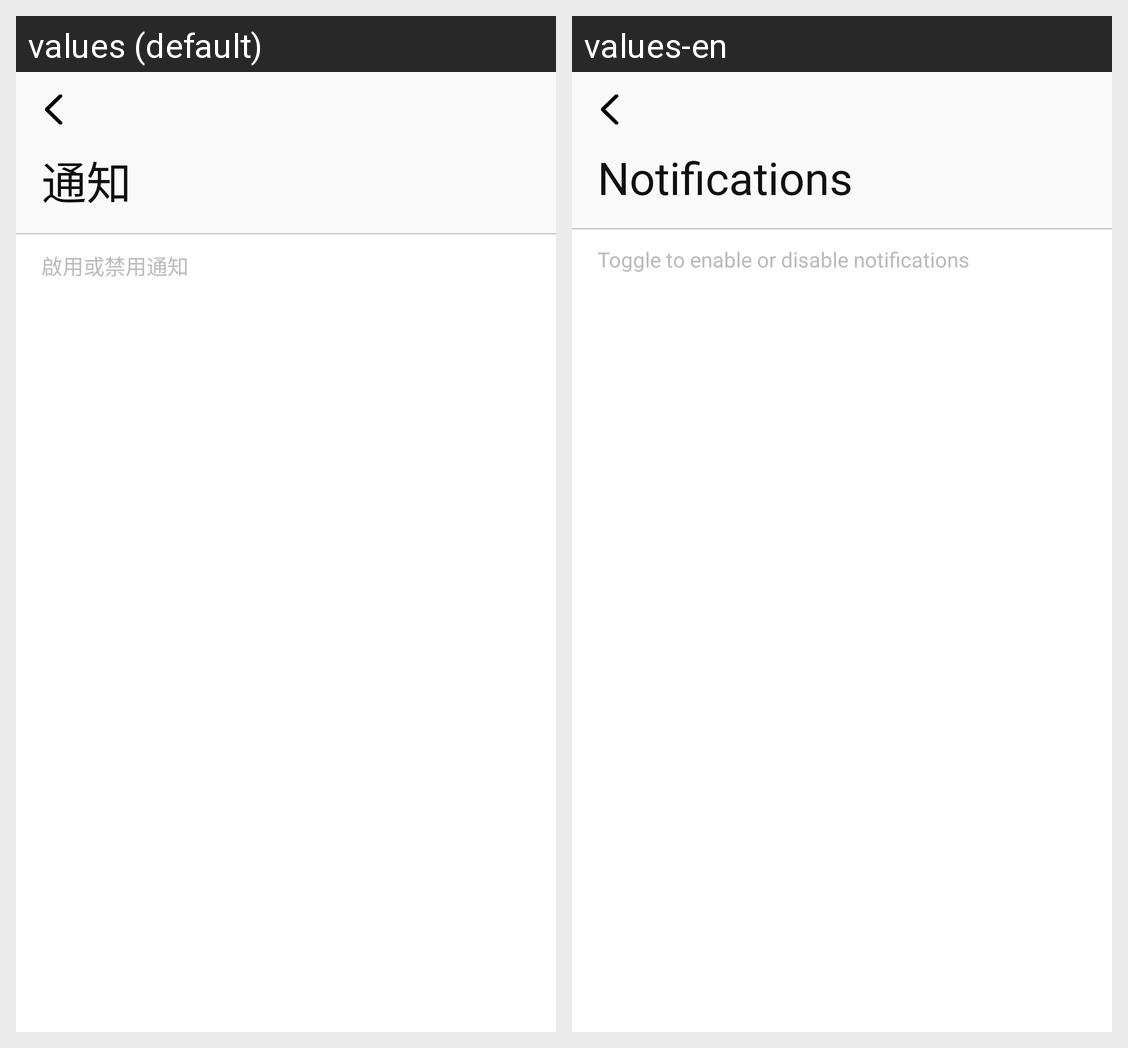

Strings drawn on this Android screen and how each of the app's shown locales translates them:
Android screen res/layout/activity_inform.xml rendered under 2 locales, left to right: values (default), values-en. Device: Nexus 5 (rendered at 1080×1920; each locale shown at half size, 540×960, under a caption strip naming it); theme AppTheme.
Strings drawn on this screen, with the default value and each locale's value (text and hints the layout hard-codes, and strings that could not be matched under every locale, appear in the picture but are not listed):

equ_xq_inform
  values: 通知
  values-en: Notifications

equ_xq_informs
  values: 啟用或禁用通知
  values-en: Toggle to enable or disable notifications
